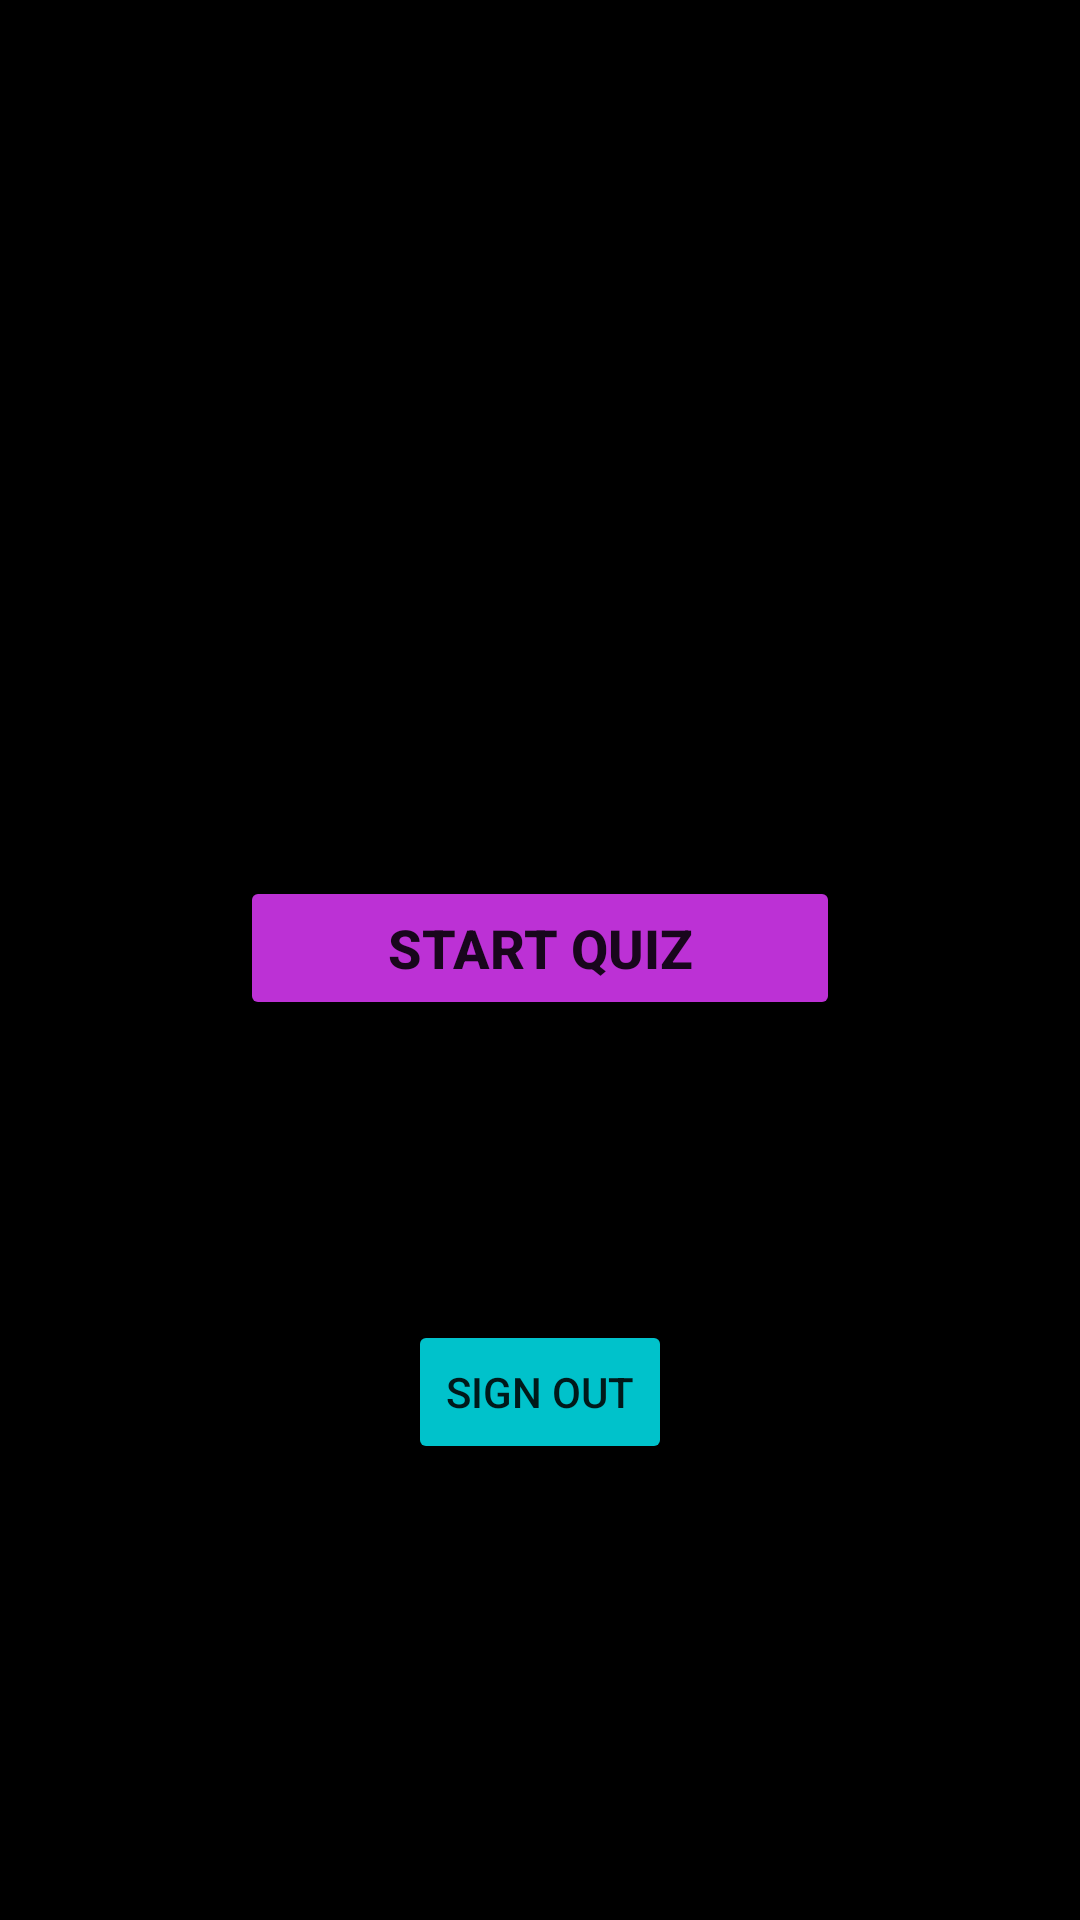

Produce the Android XML layout that renders to this screen, including the resource entries it uses.
<!-- AndroidManifest.xml: application theme Theme.TheRevolutionaryStep -->
<!-- res/layout/activity_home.xml -->
<?xml version="1.0" encoding="utf-8"?>
<LinearLayout xmlns:android="http://schemas.android.com/apk/res/android"
    xmlns:app="http://schemas.android.com/apk/res-auto"
    xmlns:tools="http://schemas.android.com/tools"
    android:layout_width="match_parent"
    android:layout_height="match_parent"
    tools:context=".HomeActivity"
    android:background="@color/black"
    android:orientation="vertical">

    <ImageView
        android:layout_width="match_parent"
        android:layout_height="262dp"
        android:layout_marginTop="10dp"
        android:src="@drawable/quiz"></ImageView>

    <Button
        android:id="@+id/btnstart"
        android:layout_width="200dp"
        android:layout_height="wrap_content"
        android:layout_gravity="center"
        android:layout_marginTop="20dp"
        android:backgroundTint="#BC31D5"
        android:textSize="18dp"
        android:textStyle="bold"
        android:text="START QUIZ"
        ></Button>


    <Button
        android:id="@+id/signoutbtn"
        android:layout_marginTop="100dp"
        android:layout_width="wrap_content"
        android:layout_height="wrap_content"
        android:layout_gravity="center"
        android:text="Sign out"
        android:backgroundTint="@color/primaryblue"
        ></Button>


</LinearLayout>
<!-- resources referenced by this layout -->
<resources>
  <color name="black">#FF000000</color>
  <color name="primaryblue">#00c2cb</color>
  <style name="Theme.TheRevolutionaryStep" parent="Theme.MaterialComponents.DayNight.DarkActionBar">
          
          <item name="colorPrimary">@color/black</item>
          <item name="colorPrimaryVariant">@color/black</item>
          <item name="colorOnPrimary">@color/white</item>
          
          <item name="colorSecondary">@color/teal_200</item>
          <item name="colorSecondaryVariant">@color/teal_700</item>
          <item name="colorOnSecondary">@color/black</item>
          
          <item name="android:statusBarColor" tools:targetApi="l">?attr/colorPrimaryVariant</item>
          
      </style>
  <color name="white">#FFFFFFFF</color>
  <color name="teal_200">#FF03DAC5</color>
  <color name="teal_700">#FF018786</color>
</resources>
